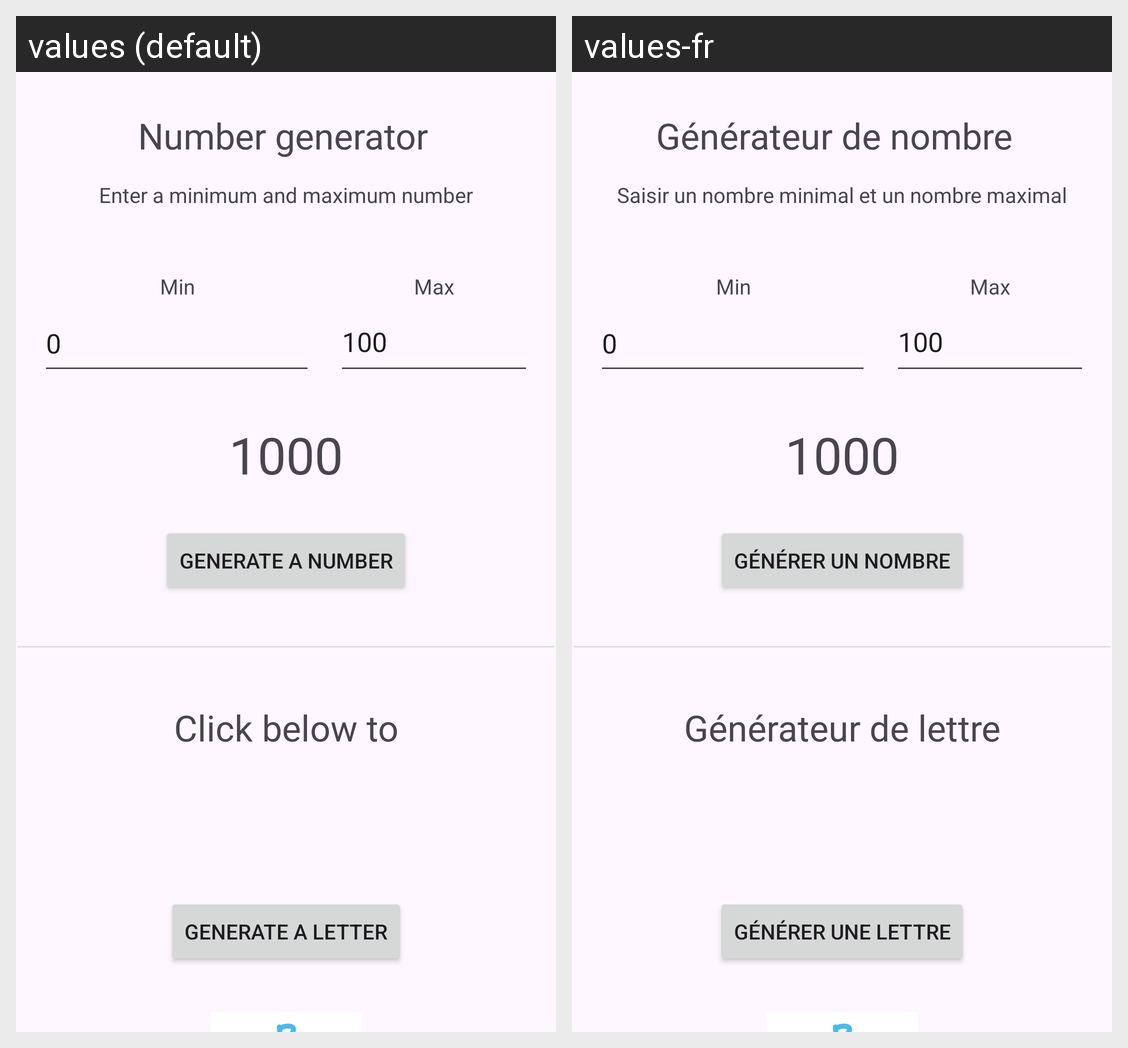

Translations of the strings shown on this Android screen, per locale in the grid:
Android screen res/layout/activity_main.xml rendered under 2 locales, left to right: values (default), values-fr. Device: Nexus 5 (rendered at 1080×1920; each locale shown at half size, 540×960, under a caption strip naming it); theme Theme.Generateur.
Strings drawn on this screen, with the default value and each locale's value (text and hints the layout hard-codes, and strings that could not be matched under every locale, appear in the picture but are not listed):

generate_letter
  values: Generate a letter
  values-fr: Générer une lettre

min
  values: Min
  values-fr: Min

letter_generator
  values: Click below to generate a letter
  values-fr: Générateur de lettre

generate_number
  values: Generate a number
  values-fr: Générer un nombre

max
  values: Max
  values-fr: Max

number_generator
  values: Number generator
  values-fr: Générateur de nombre

pick_number
  values: Enter a minimum and maximum number
  values-fr: Saisir un nombre minimal et un nombre maximal
